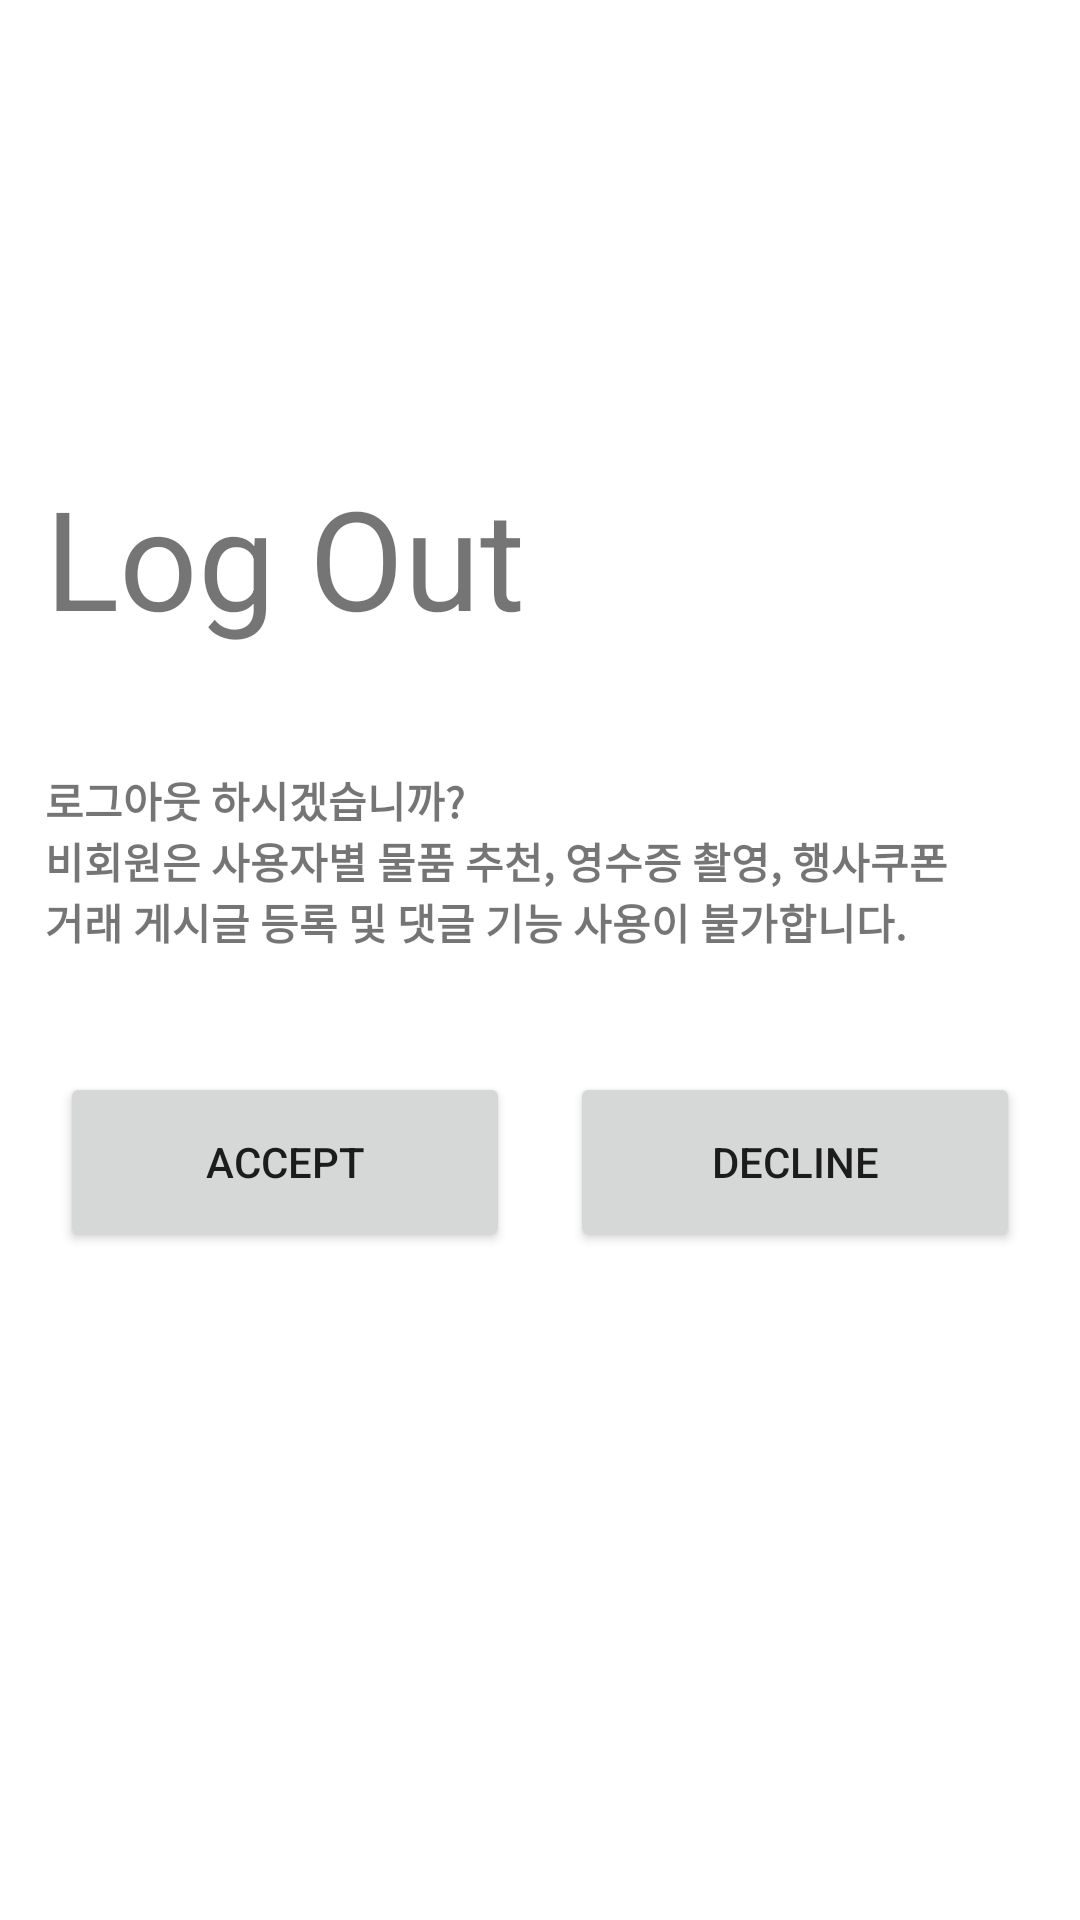

Produce the Android XML layout that renders to this screen, including the resource entries it uses.
<!-- AndroidManifest.xml: application theme Theme.RegisterLoginExample -->
<!-- res/layout/activity_logout.xml -->
<?xml version="1.0" encoding="utf-8"?>
<RelativeLayout xmlns:android="http://schemas.android.com/apk/res/android"
    android:layout_width="match_parent"
    android:layout_height="match_parent">

    <RelativeLayout
        android:layout_width="330dp"
        android:layout_height="330dp"
        android:layout_centerInParent="true">

        <TextView
            android:id="@+id/logout_title"
            android:layout_width="wrap_content"
            android:layout_height="wrap_content"
            android:text="@string/activity_logout_title"
            android:textSize="46sp"/>

        <TextView
            android:id="@+id/logout_description"
            android:layout_below="@id/logout_title"
            android:layout_width="match_parent"
            android:layout_height="wrap_content"
            android:layout_marginTop="40dp"
            android:textSize="14sp"
            android:textStyle="bold"
            android:text="@string/activity_logout_description"/>

        <LinearLayout
            android:id="@+id/logout_select_layout"
            android:layout_width="match_parent"
            android:layout_height="wrap_content"
            android:layout_below="@id/logout_description"
            android:layout_marginTop="40dp"
            android:gravity="center"
            android:orientation="horizontal">

            <Button
                android:id="@+id/logout_accept"
                android:layout_width="150dp"
                android:layout_height="60dp"
                android:layout_centerInParent="true"
                android:gravity="center"
                android:layout_marginRight="20dp"
                android:text="@string/activity_logout_accept"/>

            <Button
                android:id="@+id/logout_decline"
                android:layout_width="150dp"
                android:layout_height="60dp"
                android:layout_centerInParent="true"
                android:gravity="center"
                android:text="@string/activity_logout_decline"/>
        </LinearLayout>

    </RelativeLayout>
</RelativeLayout>
<!-- resources referenced by this layout -->
<resources>
  <string name="activity_logout_accept">Accept</string>
  <string name="activity_logout_decline">Decline</string>
  <string name="activity_logout_description">로그아웃 하시겠습니까?\n비회원은 사용자별 물품 추천, 영수증 촬영, 행사쿠폰\n거래 게시글 등록 및 댓글 기능 사용이 불가합니다.</string>
  <string name="activity_logout_title">Log Out</string>
  <style name="Theme.RegisterLoginExample" parent="Theme.MaterialComponents.DayNight.DarkActionBar">
          <item name="windowNoTitle">true</item>
          
          
          <item name="colorPrimary">@color/purple_500</item>
          <item name="colorPrimaryVariant">@color/purple_700</item>
          <item name="colorOnPrimary">@color/white</item>
          
          <item name="colorSecondary">@color/teal_200</item>
          <item name="colorSecondaryVariant">@color/teal_700</item>
          <item name="colorOnSecondary">@color/black</item>
          
          <item name="android:statusBarColor" tools:targetApi="l">?attr/colorPrimaryVariant</item>
          
      </style>
  <!-- not gathered from this repository: default colours our renderer supplied (Android Studio template values) -->
  <color name="purple_500">#FF6200EE</color>
  <color name="purple_700">#FF3700B3</color>
  <color name="teal_200">#FF03DAC5</color>
  <color name="teal_700">#FF018786</color>
  <color name="black">#FF000000</color>
  <color name="white">#FFFFFFFF</color>
</resources>
